Dataset: dataset (GitHub, Yallmeetgolden/thesis-project). Classes: blurry, sharp.

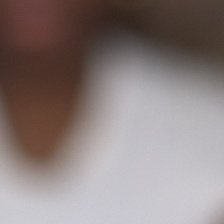
Label: blurry

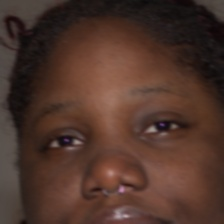
Label: blurry

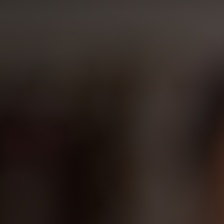
Label: blurry

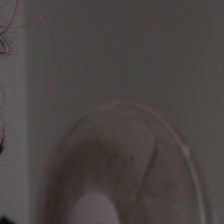
Label: sharp

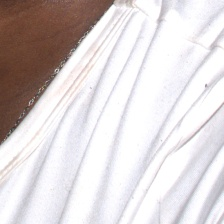
Label: sharp

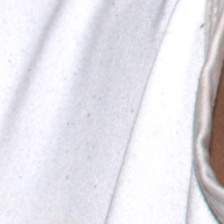
Label: sharp
